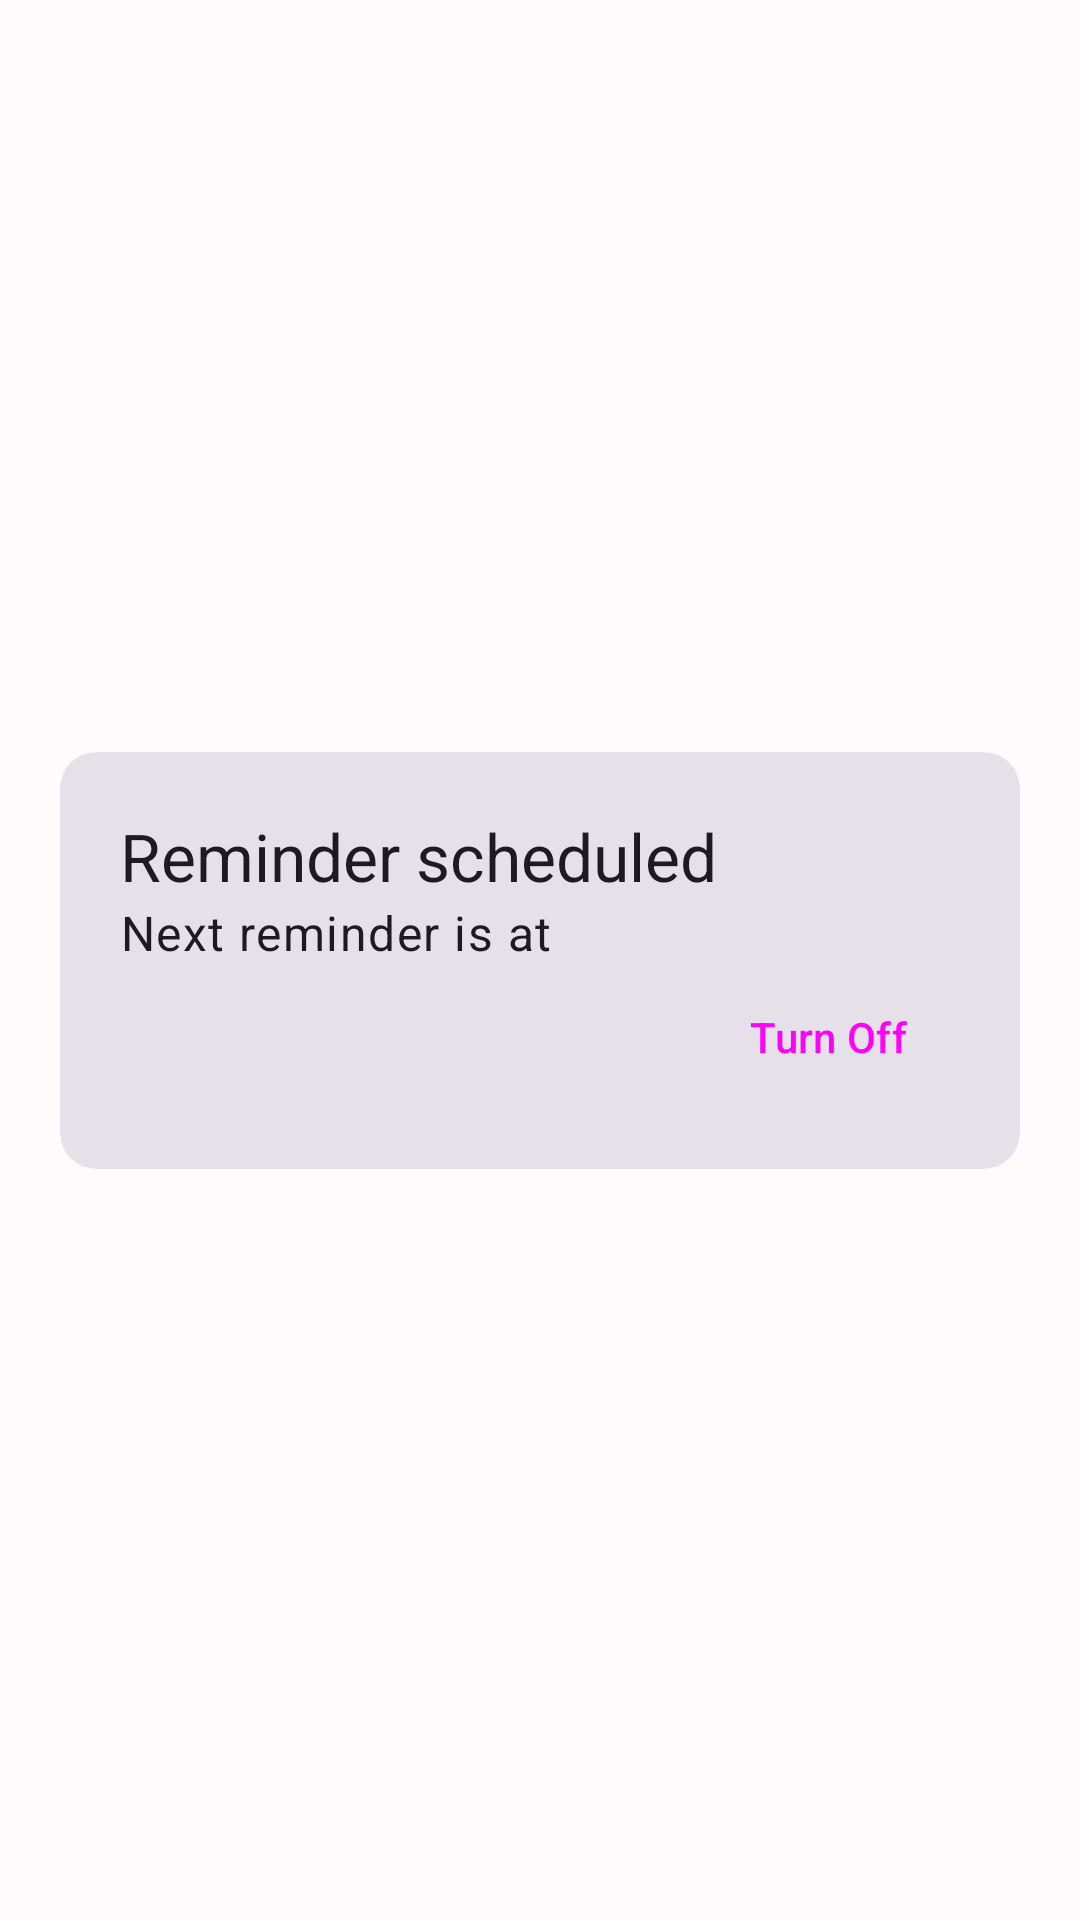

The Android layout XML behind this screen, and the referenced resources:
<!-- AndroidManifest.xml: application theme Theme.EyeRefresh -->
<!-- res/layout/fragment_reminder_scheduled_state.xml -->
<?xml version="1.0" encoding="utf-8"?>
<androidx.constraintlayout.widget.ConstraintLayout xmlns:android="http://schemas.android.com/apk/res/android"
    xmlns:app="http://schemas.android.com/apk/res-auto"
    xmlns:tools="http://schemas.android.com/tools"
    android:layout_width="match_parent"
    android:layout_height="match_parent"
    tools:context=".fragments.ReminderScheduledStateFragment">

    <com.google.android.material.card.MaterialCardView
        android:layout_width="match_parent"
        android:layout_height="wrap_content"
        app:layout_constraintStart_toStartOf="parent"
        app:layout_constraintEnd_toEndOf="parent"
        app:layout_constraintTop_toTopOf="parent"
        app:layout_constraintBottom_toBottomOf="parent"
        android:layout_margin="20dp"
        style="?materialCardViewFilledStyle"
        >

        <androidx.constraintlayout.widget.ConstraintLayout
            android:layout_width="match_parent"
            android:layout_height="wrap_content"
            android:layout_margin="20dp">
            <TextView
                android:layout_width="wrap_content"
                android:id="@+id/state_title"
                android:layout_height="wrap_content"
                app:layout_constraintStart_toStartOf="parent"
                app:layout_constraintTop_toTopOf="parent"
                style="?textAppearanceTitleLarge"
                android:text="Reminder scheduled"
                />
            <TextView
                android:id="@+id/state_label"
                android:layout_width="wrap_content"
                android:layout_height="wrap_content"
                app:layout_constraintStart_toStartOf="parent"
                app:layout_constraintTop_toBottomOf="@id/state_title"
                style="?textAppearanceBodyLarge"
                android:text="Next reminder is at"
                />

            <Button
                android:id="@+id/start_scheduling_button"
                android:layout_width="wrap_content"
                android:layout_height="wrap_content"
                app:layout_constraintTop_toBottomOf="@id/state_label"
                app:layout_constraintEnd_toEndOf="parent"
                style="?borderlessButtonStyle"
                android:onClick="onClickPauseFromReminderScheduledState"
                android:text="Turn Off"/>
        </androidx.constraintlayout.widget.ConstraintLayout>
    </com.google.android.material.card.MaterialCardView>

</androidx.constraintlayout.widget.ConstraintLayout>
<!-- resources referenced by this layout -->
<resources>
  <style name="Theme.EyeRefresh" parent="Theme.Material3.Light.NoActionBar">
          <item name="colorPrimary">@color/md_theme_light_primary</item>
          <item name="colorOnPrimary">@color/md_theme_light_onPrimary</item>
          <item name="colorPrimaryContainer">@color/md_theme_light_primaryContainer</item>
          <item name="colorOnPrimaryContainer">@color/md_theme_light_onPrimaryContainer</item>
          <item name="colorSecondary">@color/md_theme_light_secondary</item>
          <item name="colorOnSecondary">@color/md_theme_light_onSecondary</item>
          <item name="colorSecondaryContainer">@color/md_theme_light_secondaryContainer</item>
          <item name="colorOnSecondaryContainer">@color/md_theme_light_onSecondaryContainer</item>
          <item name="colorTertiary">@color/md_theme_light_tertiary</item>
          <item name="colorOnTertiary">@color/md_theme_light_onTertiary</item>
          <item name="colorTertiaryContainer">@color/md_theme_light_tertiaryContainer</item>
          <item name="colorOnTertiaryContainer">@color/md_theme_light_onTertiaryContainer</item>
          <item name="colorError">@color/md_theme_light_error</item>
          <item name="colorErrorContainer">@color/md_theme_light_errorContainer</item>
          <item name="colorOnError">@color/md_theme_light_onError</item>
          <item name="colorOnErrorContainer">@color/md_theme_light_onErrorContainer</item>
          <item name="android:colorBackground">@color/md_theme_light_background</item>
          <item name="colorOnBackground">@color/md_theme_light_onBackground</item>
          <item name="colorSurface">@color/md_theme_light_surface</item>
          <item name="colorOnSurface">@color/md_theme_light_onSurface</item>
          <item name="colorSurfaceVariant">@color/md_theme_light_surfaceVariant</item>
          <item name="colorOnSurfaceVariant">@color/md_theme_light_onSurfaceVariant</item>
          <item name="colorOutline">@color/md_theme_light_outline</item>
          <item name="colorOnSurfaceInverse">@color/md_theme_light_inverseOnSurface</item>
          <item name="colorSurfaceInverse">@color/md_theme_light_inverseSurface</item>
          <item name="colorPrimaryInverse">@color/md_theme_light_primaryInverse</item>
      </style>
  <color name="md_theme_light_primary">#005AC1</color>
  <color name="md_theme_light_onPrimary">#FFFFFF</color>
  <color name="md_theme_light_primaryContainer">#D6E2FF</color>
  <color name="md_theme_light_onPrimaryContainer">#001A42</color>
  <color name="md_theme_light_secondary">#B91D02</color>
  <color name="md_theme_light_onSecondary">#FFFFFF</color>
  <color name="md_theme_light_secondaryContainer">#FFDAD1</color>
  <color name="md_theme_light_onSecondaryContainer">#400200</color>
  <color name="md_theme_light_tertiary">#3D691A</color>
  <color name="md_theme_light_onTertiary">#FFFFFF</color>
  <color name="md_theme_light_tertiaryContainer">#BDF292</color>
  <color name="md_theme_light_onTertiaryContainer">#0B2000</color>
  <color name="md_theme_light_error">#BA1B1B</color>
  <color name="md_theme_light_errorContainer">#FFDAD4</color>
  <color name="md_theme_light_onError">#FFFFFF</color>
  <color name="md_theme_light_onErrorContainer">#410001</color>
  <color name="md_theme_light_background">#FFFBFD</color>
  <color name="md_theme_light_onBackground">#1D1B1F</color>
  <color name="md_theme_light_surface">#FFFBFD</color>
  <color name="md_theme_light_onSurface">#1D1B1F</color>
  <color name="md_theme_light_surfaceVariant">#E6E0EC</color>
  <color name="md_theme_light_onSurfaceVariant">#48454F</color>
  <color name="md_theme_light_outline">#79767F</color>
  <color name="md_theme_light_inverseOnSurface">#F4EFF4</color>
  <color name="md_theme_light_inverseSurface">#323033</color>
  <color name="md_theme_light_primaryInverse">#ABC7FF</color>
</resources>
